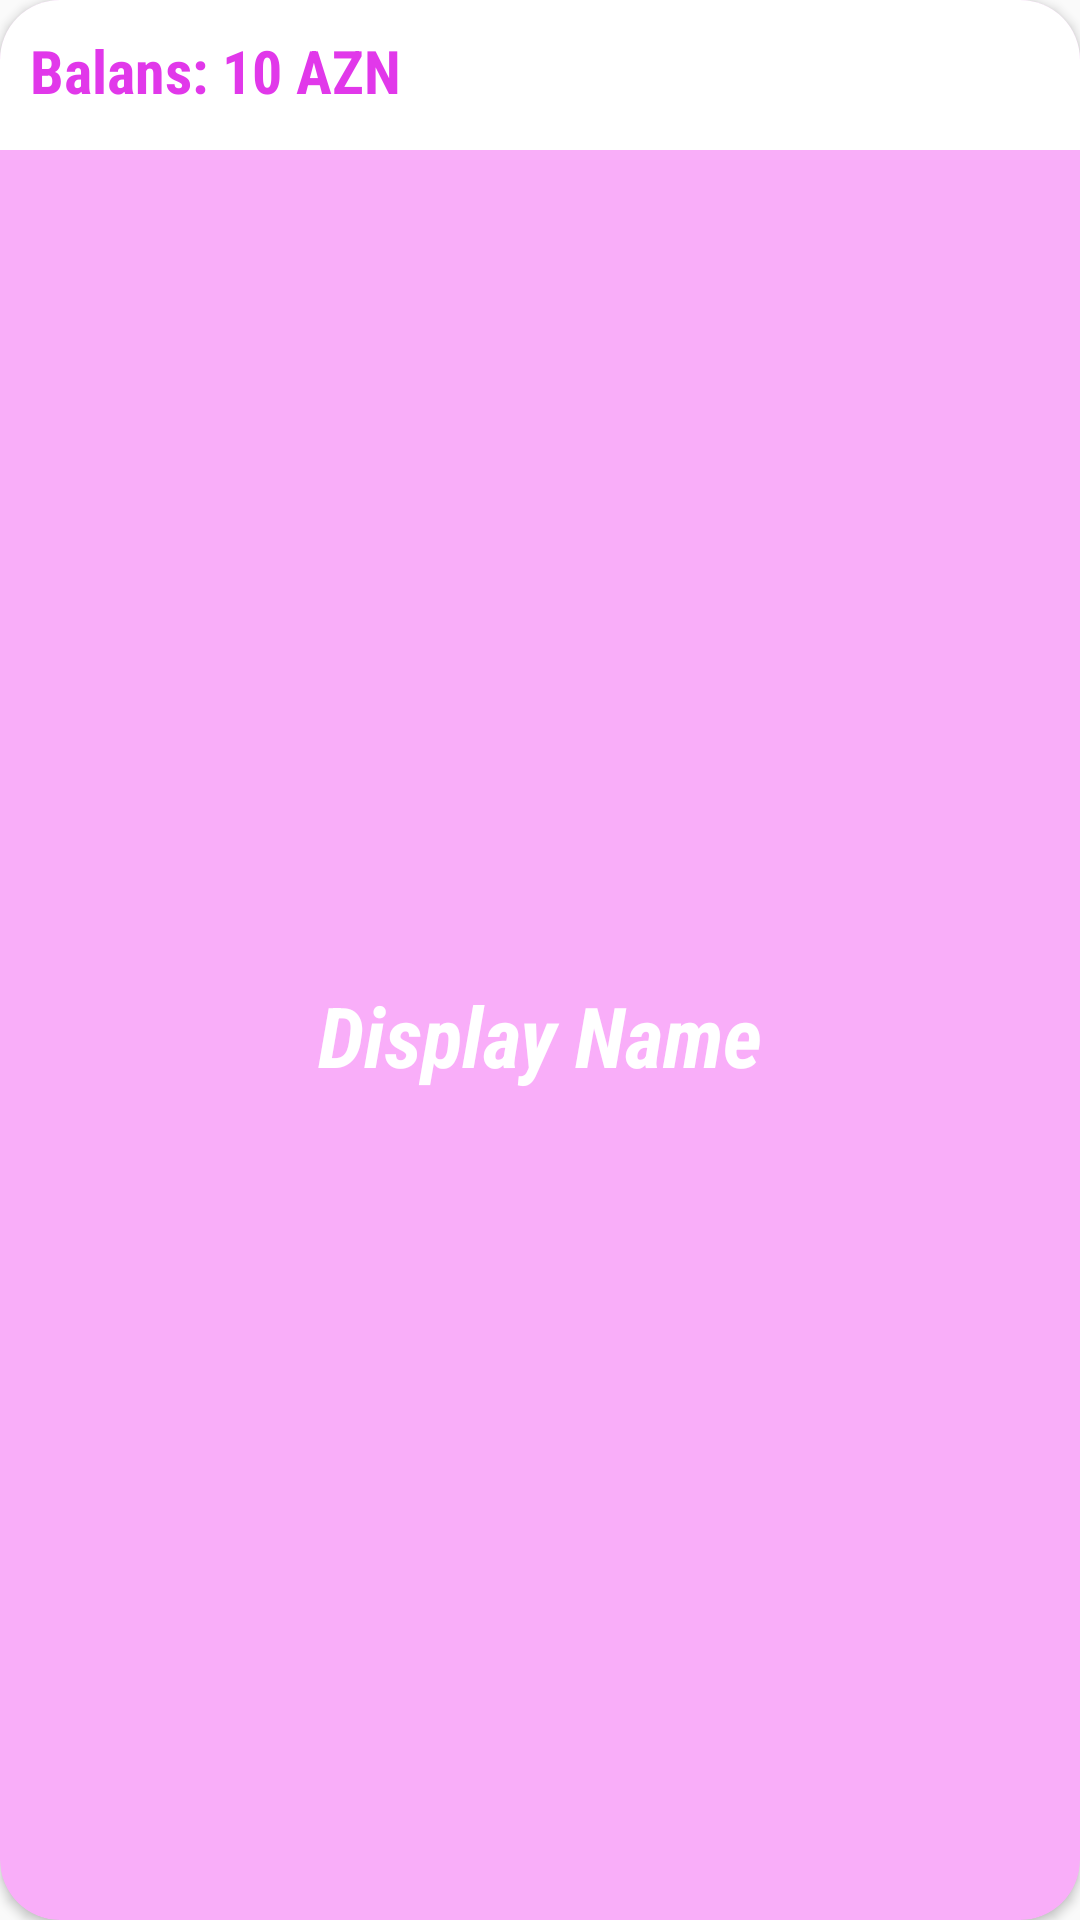

Write the Android layout XML for this screen, with the resource values it uses.
<!-- AndroidManifest.xml: application theme AppTheme -->
<!-- res/layout/card_layout.xml -->
<?xml version="1.0" encoding="utf-8"?>
<LinearLayout xmlns:android="http://schemas.android.com/apk/res/android"
    android:layout_width="match_parent"
    xmlns:app="http://schemas.android.com/apk/res-auto"
    android:orientation="vertical"
    android:layout_height="240dp"

    >



        <android.support.v7.widget.CardView
            android:id="@+id/cardDetailImageView"
            app:cardCornerRadius="20dp"
            app:cardBackgroundColor="#f9aef9"
            android:layout_width="match_parent"
            android:layout_height="match_parent">

            <LinearLayout
                android:layout_width="match_parent"
                android:orientation="vertical"
                android:layout_height="match_parent">


                <TextView
                    android:id="@+id/cardBalanceTextView"
                    android:layout_width="match_parent"
                    android:text="Balans: 10 AZN"
                    android:textSize="20sp"
                    android:textStyle="bold"
                    android:padding="10dp"
                    android:textColor="@color/colorPrimary"
                    android:background="@android:color/white"
                    android:layout_height="50dp" />

                <TextView
                    android:id="@+id/cardDisplayNameTextView"
                    android:layout_width="match_parent"
                    android:text="Display Name"
                    android:textColor="#fff"
                    android:textStyle="bold|italic"
                    android:textSize="28sp"
                    android:gravity="center"
                    android:layout_height="match_parent" />


            </LinearLayout>

        </android.support.v7.widget.CardView>



    </LinearLayout>
<!-- resources referenced by this layout -->
<resources>
  <color name="colorPrimary">#e138ea</color>
  <style name="AppTheme" parent="Theme.AppCompat.Light.NoActionBar">
          
          <item name="colorPrimary">@color/colorPrimary</item>
          <item name="colorPrimaryDark">@color/colorPrimaryDark</item>
          <item name="colorAccent">@color/colorAccent</item>
          <item name="android:fontFamily">sans-serif-condensed</item>
          <item name="android:textColorSecondary">@color/colorPrimary</item>
  
      </style>
  <color name="colorPrimaryDark">#b527bc</color>
  <color name="colorAccent">#FF4081</color>
</resources>
